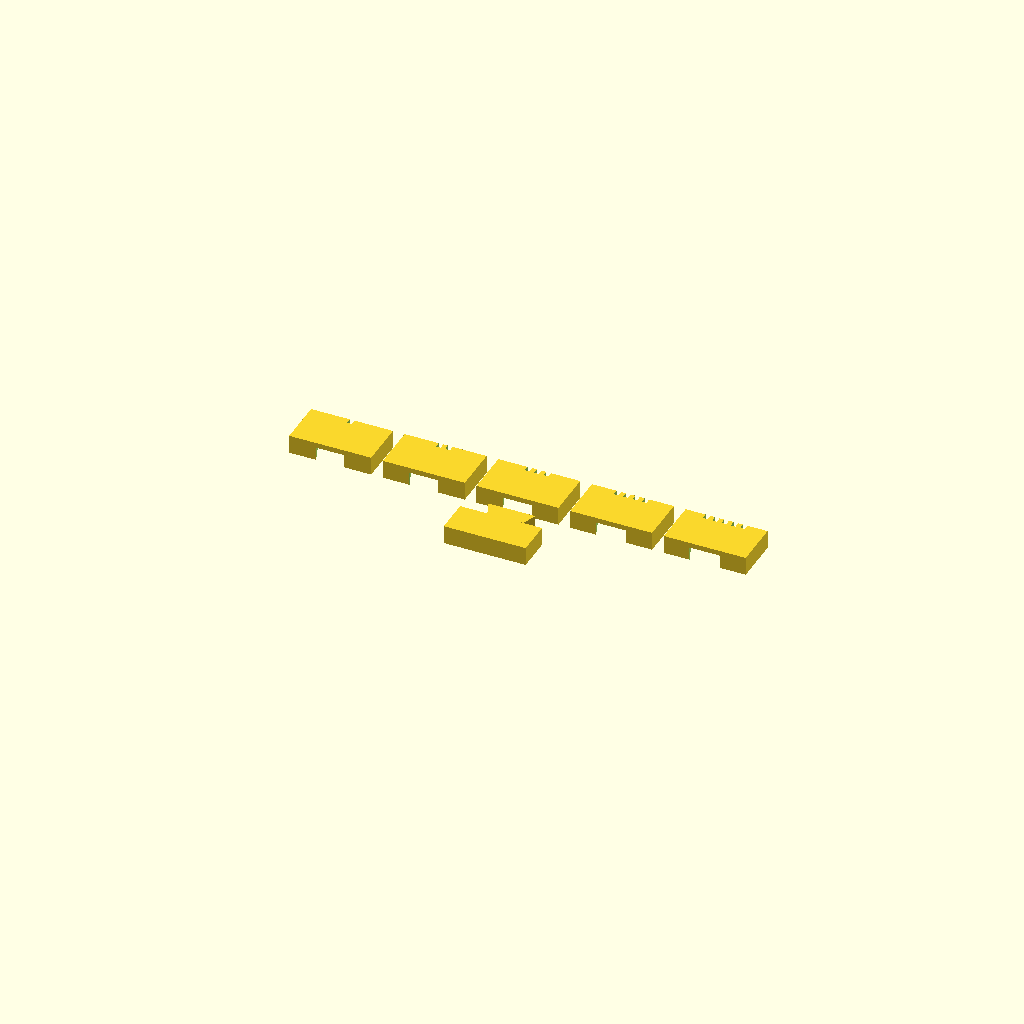
Cell 1: the model at its default parameters.
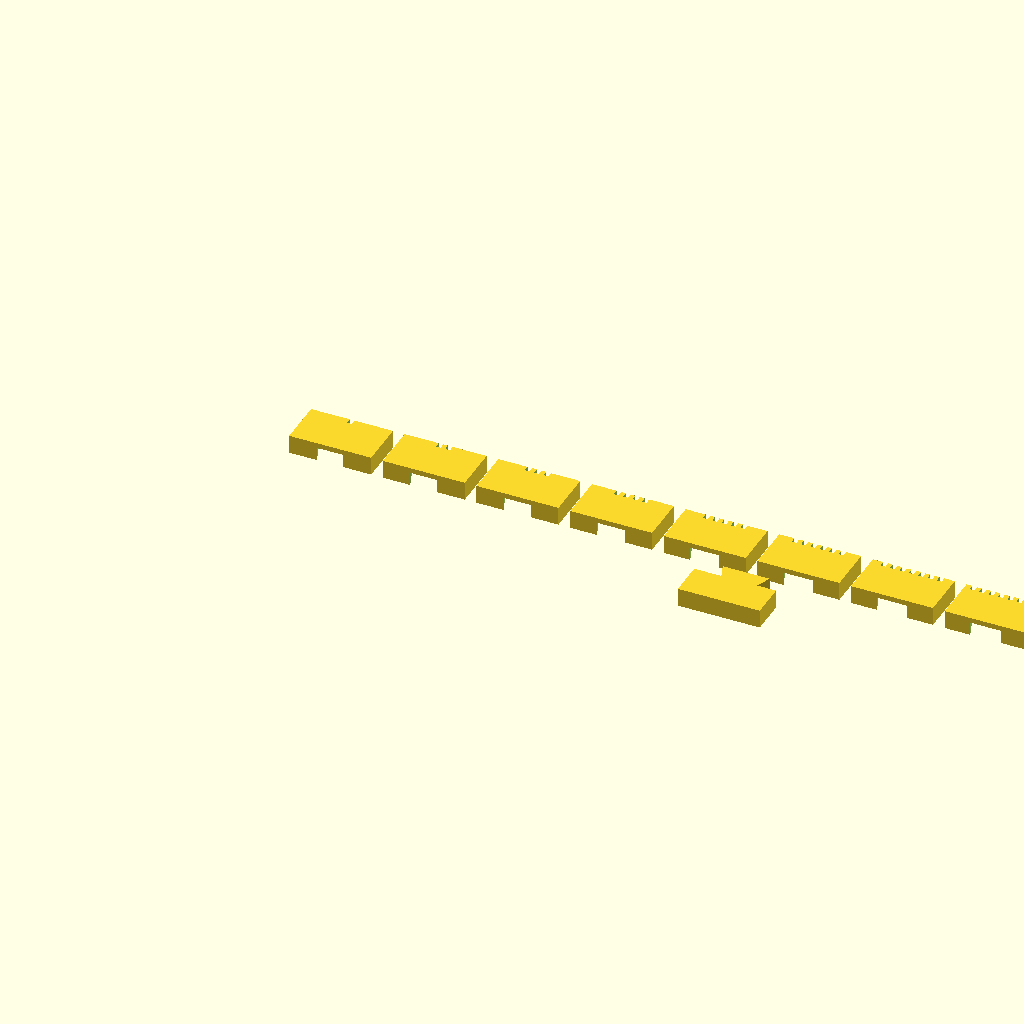
Cell 2 — fit_count set to 10, the other parameters unchanged.
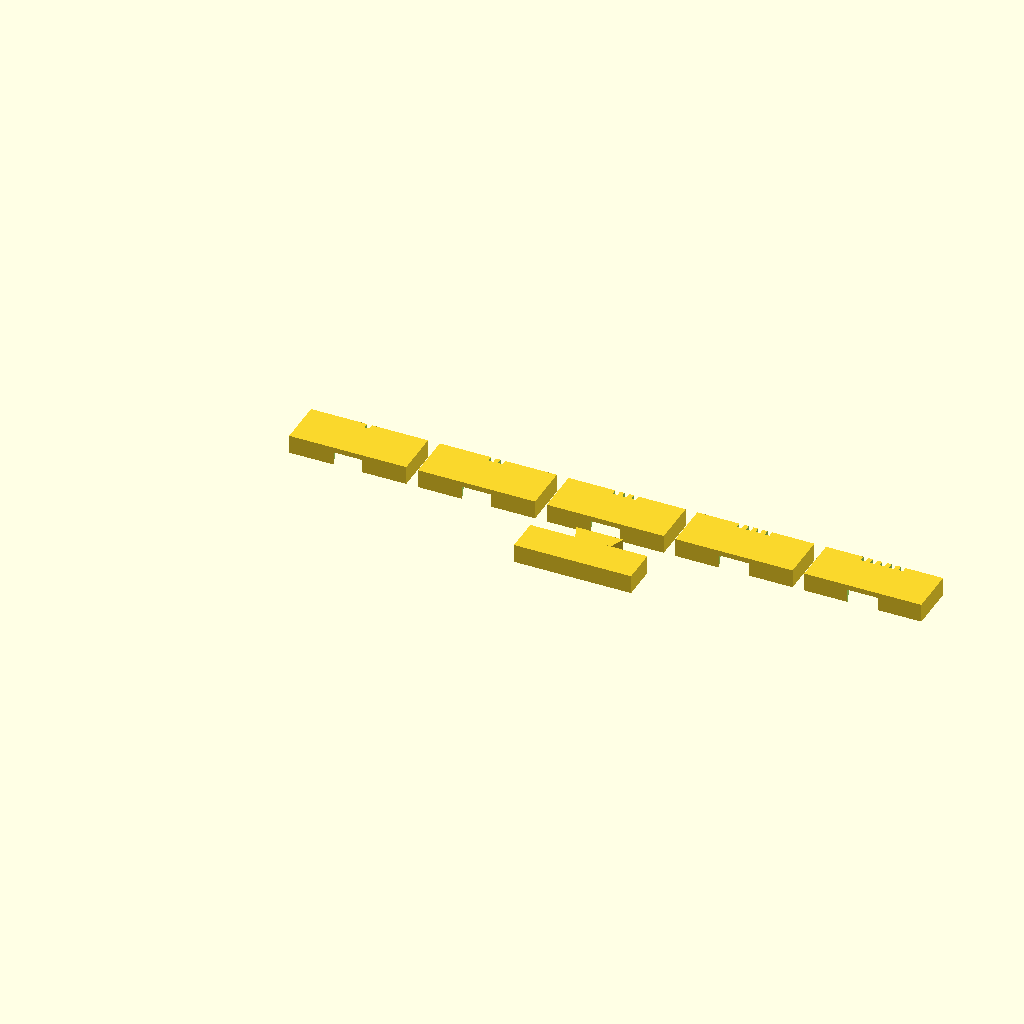
Cell 3: the same model with margin = 12.
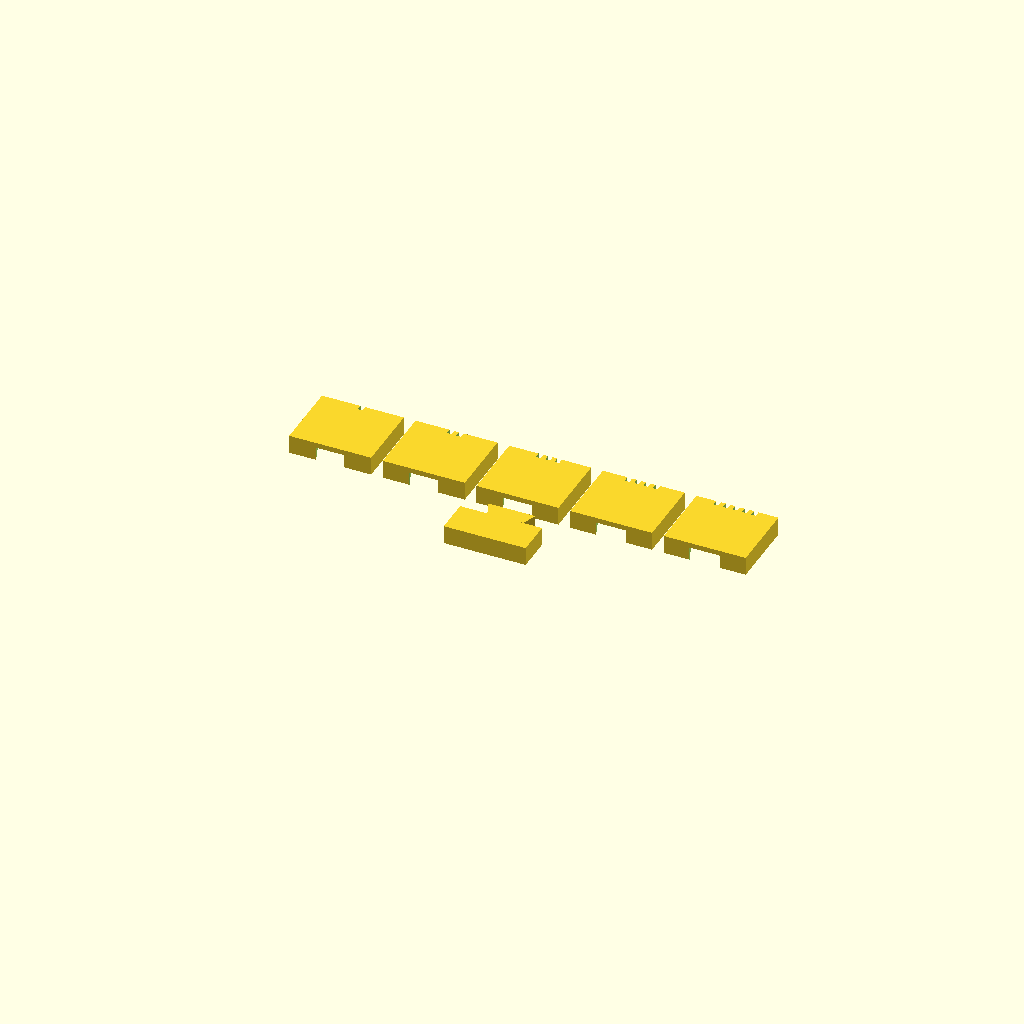
Cell 4: backing = 16 (everything else at default).
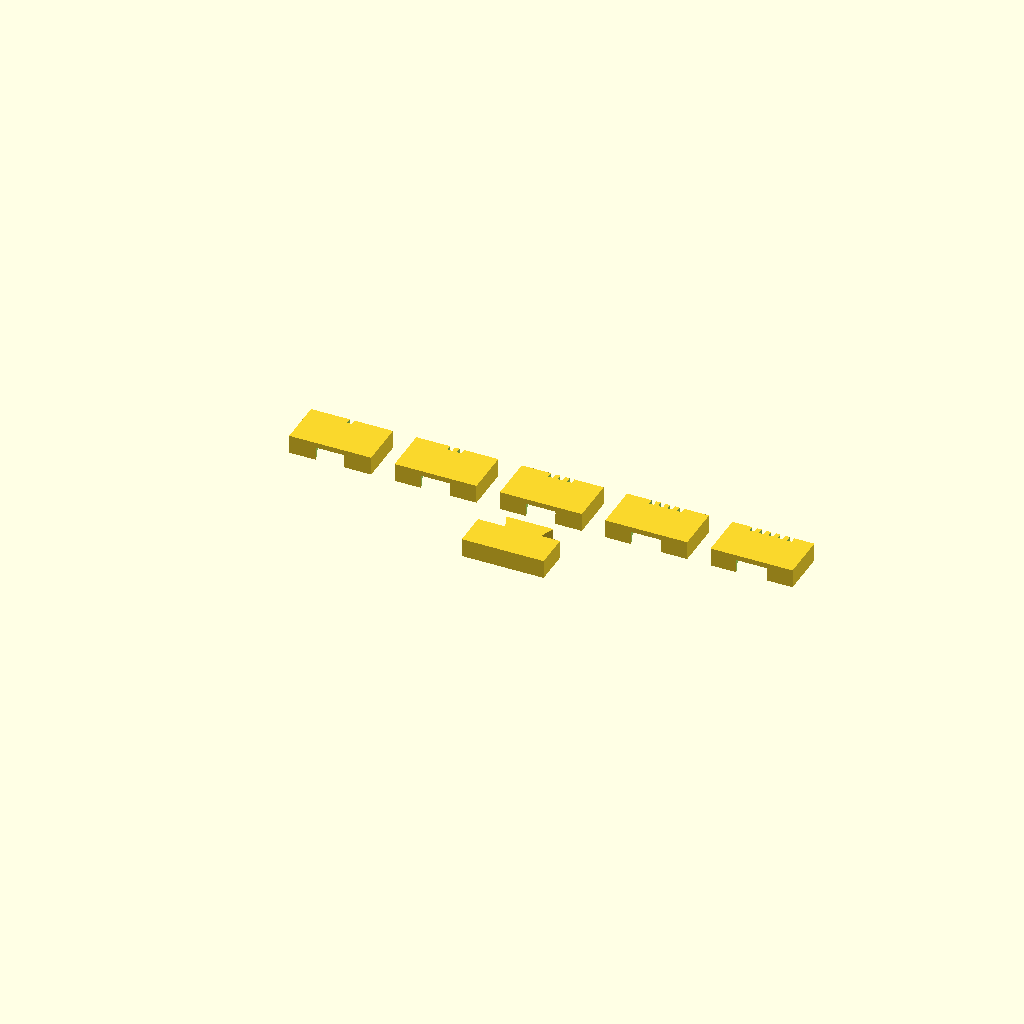
Cell 5: the same model with gutter = 8.
All cells are drawn from one camera (rotation 55°, 0°, 25°, orthographic, colour scheme Cornfield), so only the parameter changes between them.
The OpenSCAD source (parts/fred/drawer/fred-drawer-dovetail-coupon/source.scad):
include <krelinga/defaults.scad>
include <krelinga/units.scad>
include <krelinga/drawer_organizer.scad>

// Dovetail fit coupon for the drawer organizer.
//
// The organizer has seven seams across six parts, and every one of them uses
// the same dovetail at the same clearance. That makes dove_fit a single number
// that is either right everywhere or wrong everywhere -- and you would not
// find out which until roughly a kilogram of filament had already gone into
// the trays. So measure it here first.
//
// A printed socket comes out undersize and a printed tab oversize, by an
// amount set by extrusion width, shrinkage and elephant's foot rather than by
// the model. This prints one tab and a row of sockets stepped either side of
// nominal; slide the tab into each and let the joint pick the winner.
//
// Read the notches, not the position: socket i carries i+1 of them, so the row
// cannot be read backwards and a socket stays identifiable once broken off.
// Whichever seats snugly -- firm by hand, no mallet, no rock -- names what
// dove_fit should be in lib/krelinga/drawer_organizer.scad.
//
// The centre socket tracks the CURRENT dove_fit, not zero clearance. Before
// calibration those differ. Afterwards, re-printing this is a confirmation --
// the centre should now win -- rather than a fresh measurement. Picking an
// offset socket a second time means ADJUSTING dove_fit by that step, not
// adding another one to it.
//
// Tab geometry and slab thickness come from the shared file, so the coupon
// always tests the organizer's real joint rather than a stale copy of it.
//
// PRINT IT THE SAME WAY AS THE TRAYS -- flat on the bed, dovetails vertical.
// The undercut's dimensional error is a layer-adhesion effect, so a coupon
// printed on its side would be measuring a different joint.

/* [Fits] */
// How many sockets. Set to 1 for a plain single-socket coupon at nominal.
fit_count = 5;
// Clearance difference between adjacent sockets
step = 0.1;
// Centre socket -- shared with the trays
nominal_fit = dove_fit;

/* [Blocks] */
// Material either side of the socket mouth
margin = 6;
// Material behind the socket
backing = 8;
// Gap between adjacent blocks
gutter = 4;

/* [Index notches] */
notch_w = 1.6;
notch_depth = 2;
notch_pitch = 3.2;

block_w = dove_tip + 2 * margin;
block_d = dove_len + backing;
spacing = block_w + gutter;
row_w = (fit_count - 1) * spacing + block_w;

function fit(i) = nominal_fit + step * (i - (fit_count - 1) / 2);
function block_x(i) = i * spacing;

// Sockets, tightest on the left.
for (i = [0 : fit_count - 1])
    translate([block_x(i), 0, 0]) difference() {
        cube([block_w, block_d, org_platform]);
        translate([block_w / 2, 0, 0]) dove_socket(fit(i));

        // Notches on the back edge, clear of the socket.
        for (j = [0 : i])
            translate([block_w / 2 - i * notch_pitch / 2
                         + j * notch_pitch - notch_w / 2,
                       block_d - notch_depth, -1])
                cube([notch_w, notch_depth + 1, org_platform + 2]);
    }

// The tab, on its own block, set in front of the row and pointing at it.
tab_block_d = 12;
translate([row_w / 2 - block_w / 2, -(tab_block_d + dove_len + gutter), 0]) {
    cube([block_w, tab_block_d, org_platform]);
    translate([block_w / 2, tab_block_d, 0]) dove_tab();
}

for (i = [0 : fit_count - 1])
    echo(str("socket ", i + 1, ": fit ", fit(i), " mm  (nominal ",
             step * (i - (fit_count - 1) / 2) >= 0 ? "+" : "",
             step * (i - (fit_count - 1) / 2), ")"));
Customizer parameters (derived from the source; name, type, default, range or options):
fit_count: number, default 5
step: number, default 0.1
margin: number, default 6
backing: number, default 8
gutter: number, default 4
notch_w: number, default 1.6
notch_depth: number, default 2
notch_pitch: number, default 3.2
